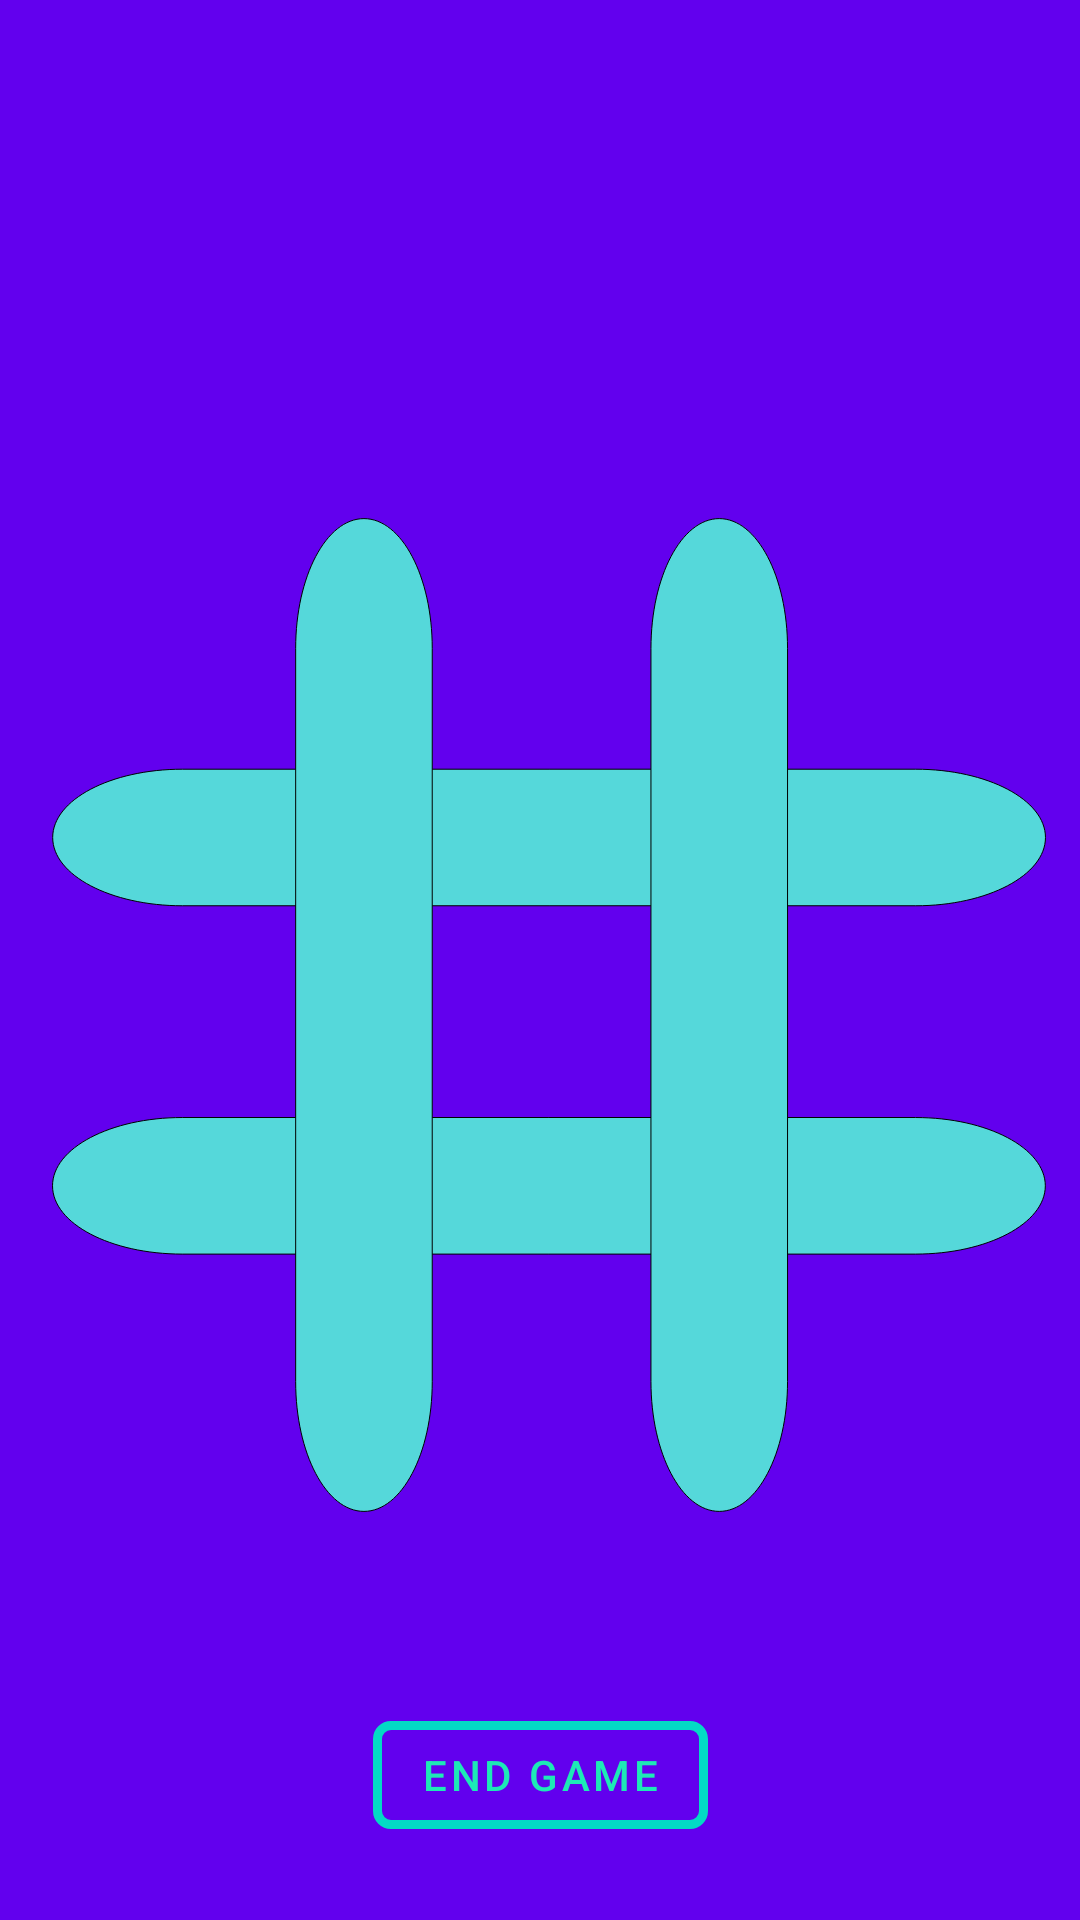

This screen was rendered from an Android layout file. Write that file and the resources it references.
<!-- AndroidManifest.xml: application theme Theme.TicTacToe -->
<!-- res/layout/fragment_game.xml -->
<?xml version="1.0" encoding="utf-8"?>
<ScrollView xmlns:android="http://schemas.android.com/apk/res/android"
    xmlns:app="http://schemas.android.com/apk/res-auto"
    xmlns:tools="http://schemas.android.com/tools"
    android:layout_width="match_parent"
    android:layout_height="match_parent"
    android:background="@color/purple_500"
    android:fillViewport="true">

    <androidx.constraintlayout.widget.ConstraintLayout
        android:layout_width="match_parent"
        android:layout_height="wrap_content"
        android:layout_gravity="center">

        <com.google.android.material.textview.MaterialTextView
            android:id="@+id/player_turn_view"
            style="@style/Widget.TicTacToe.TextView"
            android:layout_width="match_parent"
            android:layout_marginHorizontal="@dimen/game_box_margin_port"
            app:layout_constraintBottom_toTopOf="@id/image_background"
            app:layout_constraintEnd_toEndOf="parent"
            app:layout_constraintStart_toStartOf="parent"
            app:layout_constraintTop_toTopOf="parent"
            tools:text="O's Turn" />

        <ImageView
            android:id="@+id/image_background"
            android:layout_width="@dimen/game_background_length_port"
            android:layout_height="@dimen/game_background_length_port"
            android:adjustViewBounds="true"
            android:contentDescription="@string/board"
            android:src="@drawable/icon_background"
            app:layout_constraintBottom_toBottomOf="@id/tic_tac_toe_board"
            app:layout_constraintEnd_toEndOf="@id/tic_tac_toe_board"
            app:layout_constraintHorizontal_bias="0.46"
            app:layout_constraintStart_toStartOf="@id/tic_tac_toe_board"
            app:layout_constraintTop_toTopOf="@id/tic_tac_toe_board"
            app:layout_constraintVertical_bias="0.5" />

        <GridLayout
            android:id="@+id/tic_tac_toe_board"
            android:layout_width="wrap_content"
            android:layout_height="wrap_content"
            android:columnCount="3"
            android:rowCount="3"
            app:layout_constraintBottom_toTopOf="@id/button_end_game"
            app:layout_constraintEnd_toEndOf="parent"
            app:layout_constraintStart_toStartOf="parent"
            app:layout_constraintTop_toBottomOf="@id/player_turn_view">

            <ImageView
                android:id="@+id/grid_upper_left"
                style="@style/GameBoxPort" />

            <ImageView
                android:id="@+id/grid_upper_center"
                style="@style/GameBoxPort" />

            <ImageView
                android:id="@+id/grid_upper_right"
                style="@style/GameBoxPort" />

            <ImageView
                android:id="@+id/grid_center_left"
                style="@style/GameBoxPort" />

            <ImageView
                android:id="@+id/grid_center"
                style="@style/GameBoxPort" />

            <ImageView
                android:id="@+id/grid_center_right"
                style="@style/GameBoxPort" />

            <ImageView
                android:id="@+id/grid_lower_left"
                style="@style/GameBoxPort" />

            <ImageView
                android:id="@+id/grid_lower_center"
                style="@style/GameBoxPort" />

            <ImageView
                android:id="@+id/grid_lower_right"
                style="@style/GameBoxPort" />

        </GridLayout>

        <com.google.android.material.button.MaterialButton
            android:id="@+id/button_end_game"
            style="@style/Widget.TicTacToe.Button"
            android:text="@string/end_game"
            app:layout_constraintBottom_toBottomOf="parent"
            app:layout_constraintEnd_toEndOf="parent"
            app:layout_constraintStart_toStartOf="parent"
            app:layout_constraintTop_toBottomOf="@id/image_background" />

    </androidx.constraintlayout.widget.ConstraintLayout>

</ScrollView>
<!-- resources referenced by this layout -->
<resources>
  <color name="purple_500">#FF6200EE</color>
  <dimen name="game_background_length_port">410dp</dimen>
  <dimen name="game_box_margin_port">22dp</dimen>
  <!-- drawable icon_background: vector/xml drawable (drawable, 2556 chars, omitted) -->
  <string name="board">Tic Tac Toe Board</string>
  <string name="end_game">END GAME</string>
  <style name="GameBoxPort">
          <item name="android:layout_width">@dimen/game_box_port</item>
          <item name="android:layout_height">@dimen/game_box_port</item>
          <item name="android:layout_margin">@dimen/game_box_margin_port</item>
      </style>
  <style name="Widget.TicTacToe.Button" parent="Widget.MaterialComponents.Button.OutlinedButton">
          <item name="android:textColor">#1DE9B6</item>
          <item name="strokeColor">@color/teal_200</item>
          <item name="cornerRadius">@dimen/button_corner_radius</item>
          <item name="strokeWidth">@dimen/button_stroke_width</item>
          <item name="android:layout_width">wrap_content</item>
          <item name="android:layout_height">wrap_content</item>
      </style>
  <style name="Widget.TicTacToe.TextView" parent="Widget.MaterialComponents.TextView">
          <item name="android:textSize">@dimen/text_title</item>
          <item name="android:padding">@dimen/padding_standard</item>
          <item name="android:textColor">#8C9EFF</item>
          <item name="android:textAlignment">center</item>
          <item name="android:layout_width">wrap_content</item>
          <item name="android:layout_height">wrap_content</item>
      </style>
  <style name="Theme.TicTacToe" parent="Theme.MaterialComponents.DayNight.DarkActionBar">
          
          <item name="colorPrimary">@color/purple_500</item>
          <item name="colorPrimaryVariant">@color/purple_700</item>
          <item name="colorOnPrimary">@color/white</item>
          
          <item name="colorSecondary">@color/teal_200</item>
          <item name="colorSecondaryVariant">@color/teal_700</item>
          <item name="colorOnSecondary">@color/black</item>
          
          <item name="android:statusBarColor" tools:targetApi="l">?attr/colorPrimaryVariant</item>
          
  
          
          <item name="textInputOutlinedDenseStyle">
              @style/Widget.TicTacToe.TextInputLayout.OutlinedBox.Dense
          </item>
      </style>
  <dimen name="game_box_port">72dp</dimen>
  <color name="teal_200">#FF03DAC5</color>
  <dimen name="button_corner_radius">6dp</dimen>
  <dimen name="button_stroke_width">3dp</dimen>
  <dimen name="text_title">36sp</dimen>
  <dimen name="padding_standard">18dp</dimen>
  <color name="purple_700">#FF3700B3</color>
  <color name="white">#FFFFFFFF</color>
  <color name="teal_700">#FF018786</color>
  <color name="black">#FF000000</color>
  <style name="Widget.TicTacToe.TextInputLayout.OutlinedBox.Dense" parent="Widget.MaterialComponents.TextInputLayout.OutlinedBox.Dense">
          <item name="android:layout_width">@dimen/edit_text_width</item>
          <item name="android:layout_marginBottom">@dimen/landing_margin_small</item>
          <item name="android:layout_height">wrap_content</item>
      </style>
  <dimen name="edit_text_width">164dp</dimen>
  <dimen name="landing_margin_small">24dp</dimen>
</resources>
